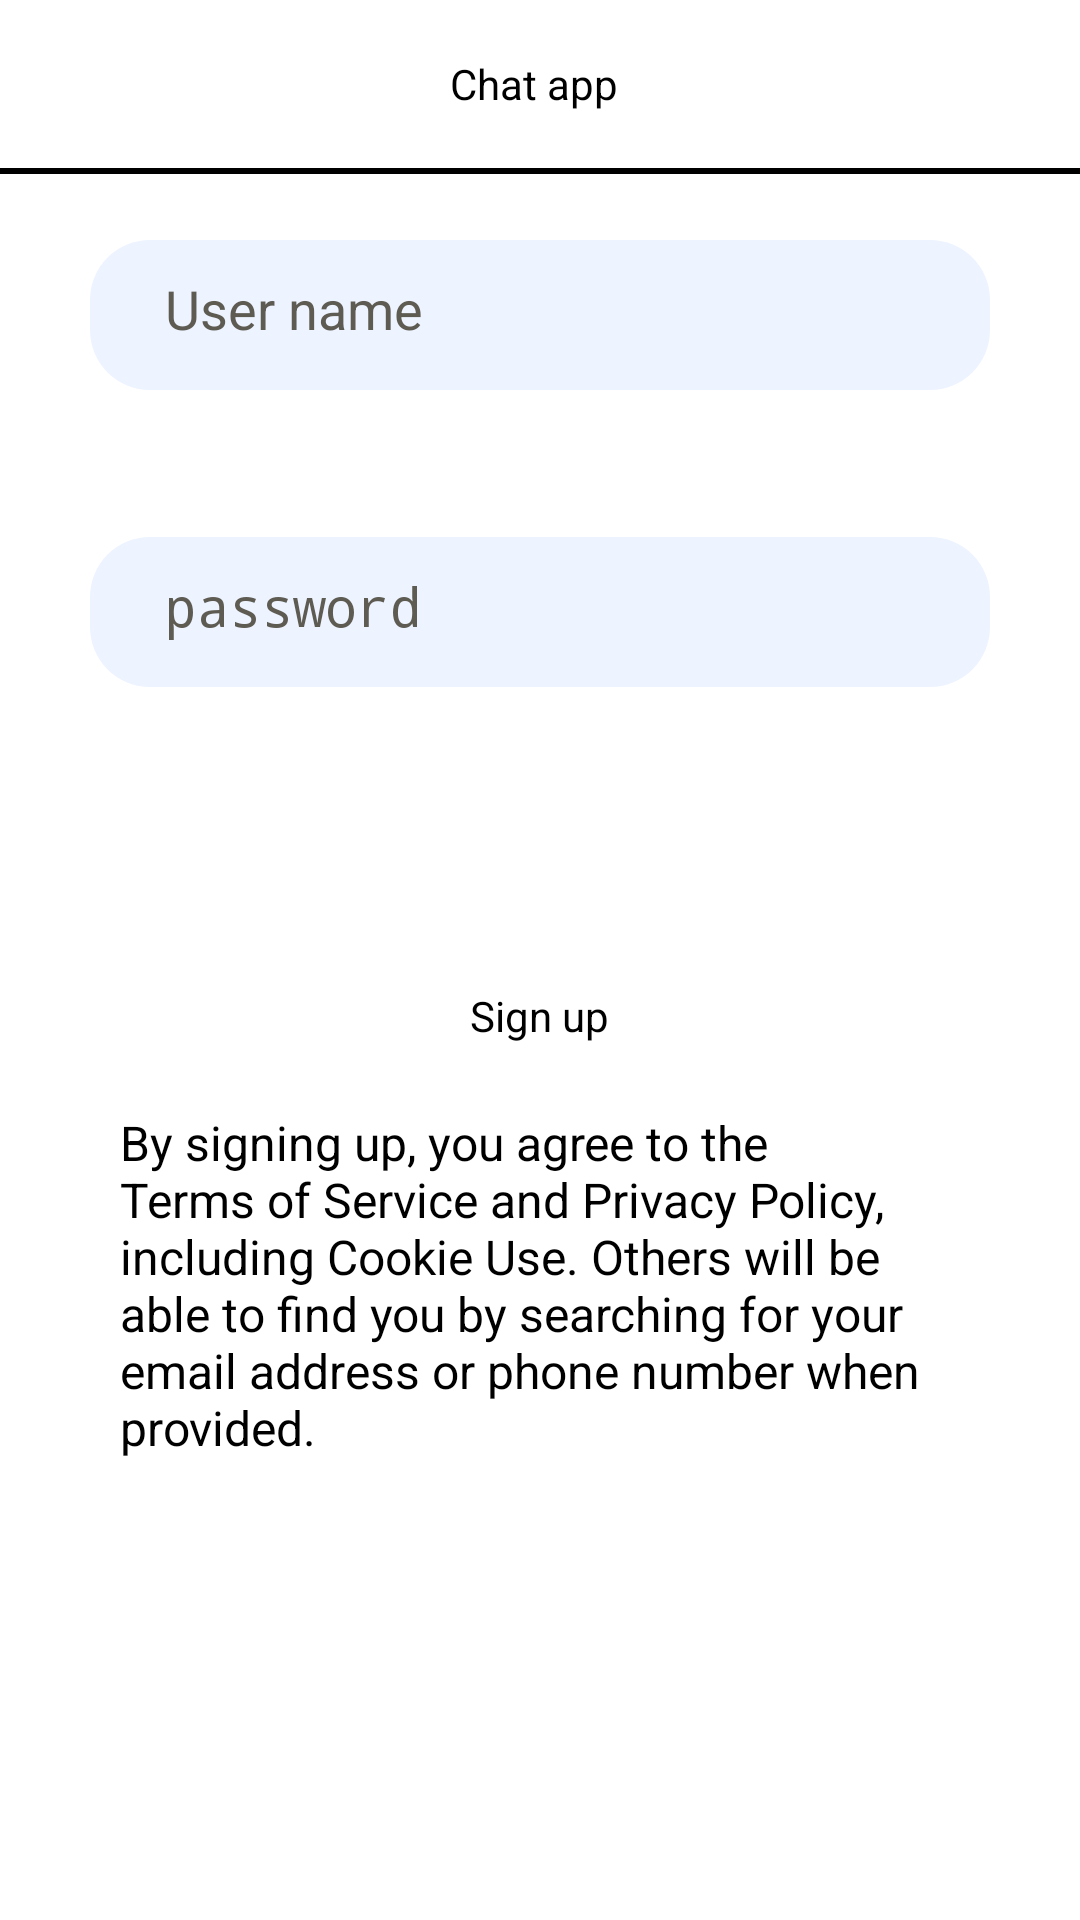

This screen was rendered from an Android layout file. Write that file and the resources it references.
<!-- AndroidManifest.xml: activity theme Theme.AppCompat.NoActionBar -->
<!-- res/layout/activity_login.xml -->
<?xml version="1.0" encoding="utf-8"?>
<RelativeLayout xmlns:android="http://schemas.android.com/apk/res/android"
    xmlns:app="http://schemas.android.com/apk/res-auto"
    xmlns:tools="http://schemas.android.com/tools"
    android:layout_width="match_parent"
    android:layout_height="match_parent"
    android:background="#fff"
    tools:context="thesis.nars.lig.Activity.LoginActivity">


    <EditText
        android:id="@+id/etUsername"
        android:layout_width="wrap_content"
        android:layout_height="50dp"
        android:layout_alignParentStart="true"
        android:layout_alignParentTop="true"
        android:layout_marginTop="80dp"
        android:ems="10"
        android:hint="User name"
        android:textColorHint="#5e5b53"
        android:textColor="#000"
        android:layout_marginRight="30dp"
        android:layout_marginLeft="30dp"
        android:background="@drawable/input_background"
        android:paddingBottom="15dp"
        android:paddingRight="25dp"
        android:paddingLeft="25dp"
        android:paddingTop="15dp"
        android:layout_alignParentEnd="true"
        android:layout_alignParentLeft="true"
        android:layout_alignParentRight="true" />



    <EditText
        android:id="@+id/etPassword"
        android:layout_width="wrap_content"
        android:layout_height="50dp"
        android:layout_alignParentStart="true"
        android:textColor="#000"
        android:layout_below="@+id/etUsername"
        android:layout_marginRight="30dp"
        android:layout_marginLeft="30dp"
        android:hint="password"
        android:textColorHint="#5e5b53"
        android:background="@drawable/input_background"
        android:layout_marginTop="49dp"
        android:paddingBottom="15dp"
        android:paddingRight="25dp"
        android:paddingLeft="25dp"
        android:paddingTop="15dp"
        android:ems="10"
        android:inputType="textPassword"
        android:layout_alignParentLeft="true"
        android:layout_alignParentEnd="true"
        android:layout_alignParentRight="true" />

    <Button
        android:id="@+id/btnLogin"
        android:layout_width="wrap_content"
        android:layout_height="wrap_content"
        android:layout_alignEnd="@+id/etPassword"
        android:layout_alignLeft="@+id/etPassword"
        android:layout_alignRight="@+id/etPassword"
        android:layout_alignStart="@+id/etPassword"
        android:layout_below="@+id/etPassword"
        android:layout_centerVertical="true"
        android:layout_marginTop="40dp"
        android:background="@drawable/button_login"
        android:onClick="login"
        android:text="LOGIN"
        android:textColor="#FFFFFF"
        android:textSize="16sp"
        android:textStyle="bold" />

    <TextView
        android:id="@+id/txtError2"
        android:layout_width="wrap_content"
        android:layout_height="wrap_content"
        android:layout_alignLeft="@+id/btnLogin"
        android:layout_alignStart="@+id/btnLogin"
        android:layout_below="@+id/etPassword"
        android:layout_marginTop="11dp"
        android:text="Value is incorrect"
        android:visibility="invisible"
        android:textColor="@android:color/holo_red_dark" />

    <TextView
        android:id="@+id/txtError1"
        android:layout_width="wrap_content"
        android:layout_height="wrap_content"
        android:layout_alignLeft="@+id/etUsername"
        android:layout_alignStart="@+id/etUsername"
        android:layout_below="@+id/etUsername"
        android:layout_marginTop="14dp"
        android:visibility="invisible"
        android:text="Value is incorrect"
        android:textColor="@android:color/holo_red_dark" />

    <TextView
        android:id="@+id/txtViewSignup"
        android:layout_width="wrap_content"
        android:layout_height="wrap_content"
        android:layout_below="@+id/btnLogin"
        android:layout_centerHorizontal="true"
        android:layout_marginTop="12dp"
        android:textColor="#000"
        android:text="Sign up"
        />

    <TextView
        android:id="@+id/textView"
        android:layout_width="wrap_content"
        android:layout_height="wrap_content"
        android:layout_alignParentLeft="true"
        android:layout_alignParentStart="true"
        android:layout_below="@+id/txtViewSignup"
        android:layout_marginTop="22dp"
        android:paddingLeft="40dp"
        android:paddingRight="40dp"
        android:text="@string/details"
        android:textColor="#000"
        android:textSize="16sp" />

    <android.support.v7.widget.Toolbar
        android:id="@+id/toolbar"
        android:layout_width="match_parent"
        android:layout_height="?attr/actionBarSize" >

        <LinearLayout
            android:layout_width="match_parent"
            android:layout_height="wrap_content"
            android:weightSum="1">

            <TextView
                android:id="@+id/title"
                android:layout_width="wrap_content"
                android:layout_height="wrap_content"
                android:layout_gravity="center"
                android:layout_marginRight="20dp"
                android:layout_weight="1"
                android:gravity="center"
                android:text="Chat app"
                android:textColor="#000" />



        </LinearLayout>

    </android.support.v7.widget.Toolbar>

    <View
        android:layout_width="match_parent"
        android:layout_height="2dp"
        android:layout_below="@+id/toolbar"
        android:layout_centerHorizontal="true"
        android:background="#000" />


</RelativeLayout>
<!-- resources referenced by this layout -->
<resources>
  <!-- drawable input_background (drawable) -->
  <?xml version="1.0" encoding="utf-8"?>
  <shape xmlns:android="http://schemas.android.com/apk/res/android">
  
      <solid android:color="#edf4ff"/>
      <corners android:radius="20dp"/>
  </shape>
  <string name="details">By signing up, you agree to the Terms of Service and Privacy Policy, including Cookie Use.
         Others will be able to find you by searching for your email address or phone number when provided.</string>
</resources>
